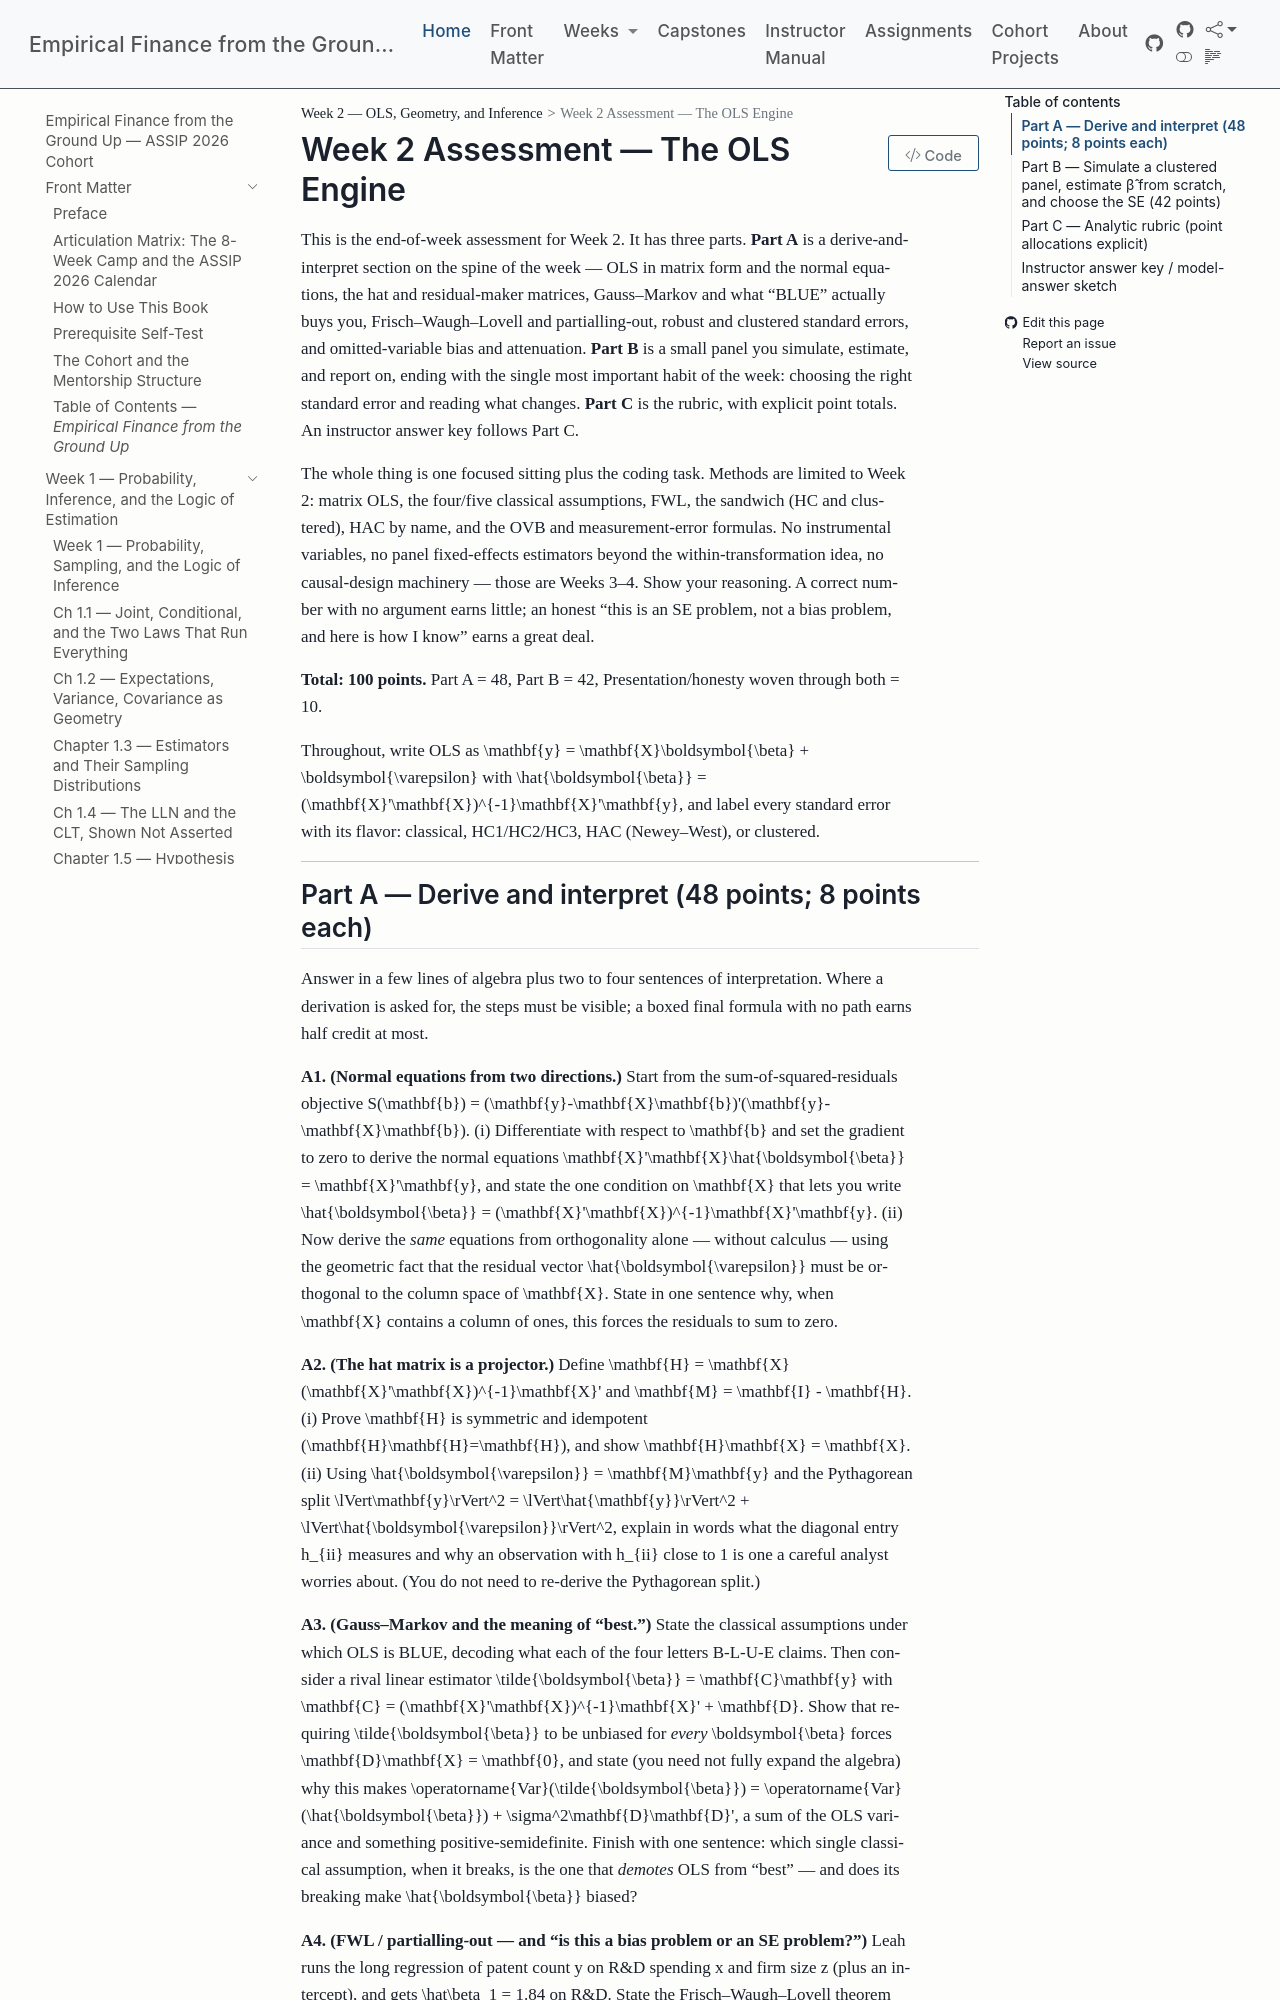

repository: edwardlg/assip-2026-empirical-finance · page: textbook/book/weeks/week-02/assessment2.html · generator: mkdocs

# Week 2 Assessment — The OLS Engine

This is the end-of-week assessment for Week 2. It has three parts. **Part A** is a derive-and-interpret
section on the spine of the week — OLS in matrix form and the normal equations, the hat and residual-maker
matrices, Gauss–Markov and what "BLUE" actually buys you, Frisch–Waugh–Lovell and partialling-out, robust
and clustered standard errors, and omitted-variable bias and attenuation. **Part B** is a small panel you
simulate, estimate, and report on, ending with the single most important habit of the week: choosing the
right standard error and reading what changes. **Part C** is the rubric, with explicit point totals. An
instructor answer key follows Part C.

The whole thing is one focused sitting plus the coding task. Methods are limited to Week 2: matrix OLS,
the four/five classical assumptions, FWL, the sandwich (HC and clustered), HAC by name, and the OVB and
measurement-error formulas. No instrumental variables, no panel fixed-effects estimators beyond the
within-transformation idea, no causal-design machinery — those are Weeks 3–4. Show your reasoning. A
correct number with no argument earns little; an honest "this is an SE problem, not a bias problem, and
here is how I know" earns a great deal.

**Total: 100 points.** Part A = 48, Part B = 42, Presentation/honesty woven through both = 10.

Throughout, write OLS as $\mathbf{y} = \mathbf{X}\boldsymbol{\beta} + \boldsymbol{\varepsilon}$ with
$\hat{\boldsymbol{\beta}} = (\mathbf{X}'\mathbf{X})^{-1}\mathbf{X}'\mathbf{y}$, and label every standard
error with its flavor: classical, HC1/HC2/HC3, HAC (Newey–West), or clustered.

---
